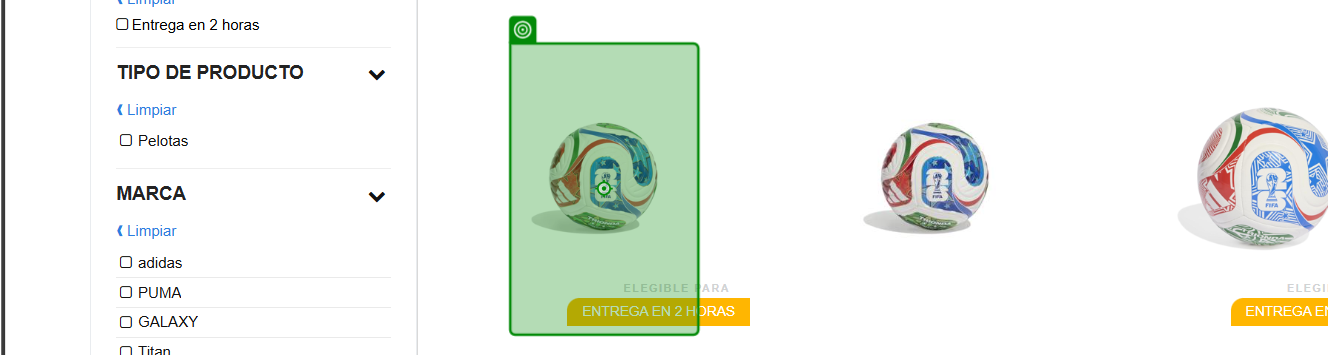
Task: Proceso en blanco
Workflow: Busqueda pacifico

Step 1: click on the image in window 'Buscar - Pelota de futbol' (msedge.exe)

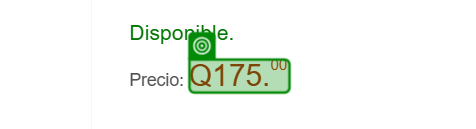
Step 2: get-text from the element 'price-old' in window 'Mini balón De Fútbol Adidas Trionda Talla 1, Diseño Copa Mundial FIFA 2026 | Pacifiko Guatemala' (msedge.exe)
